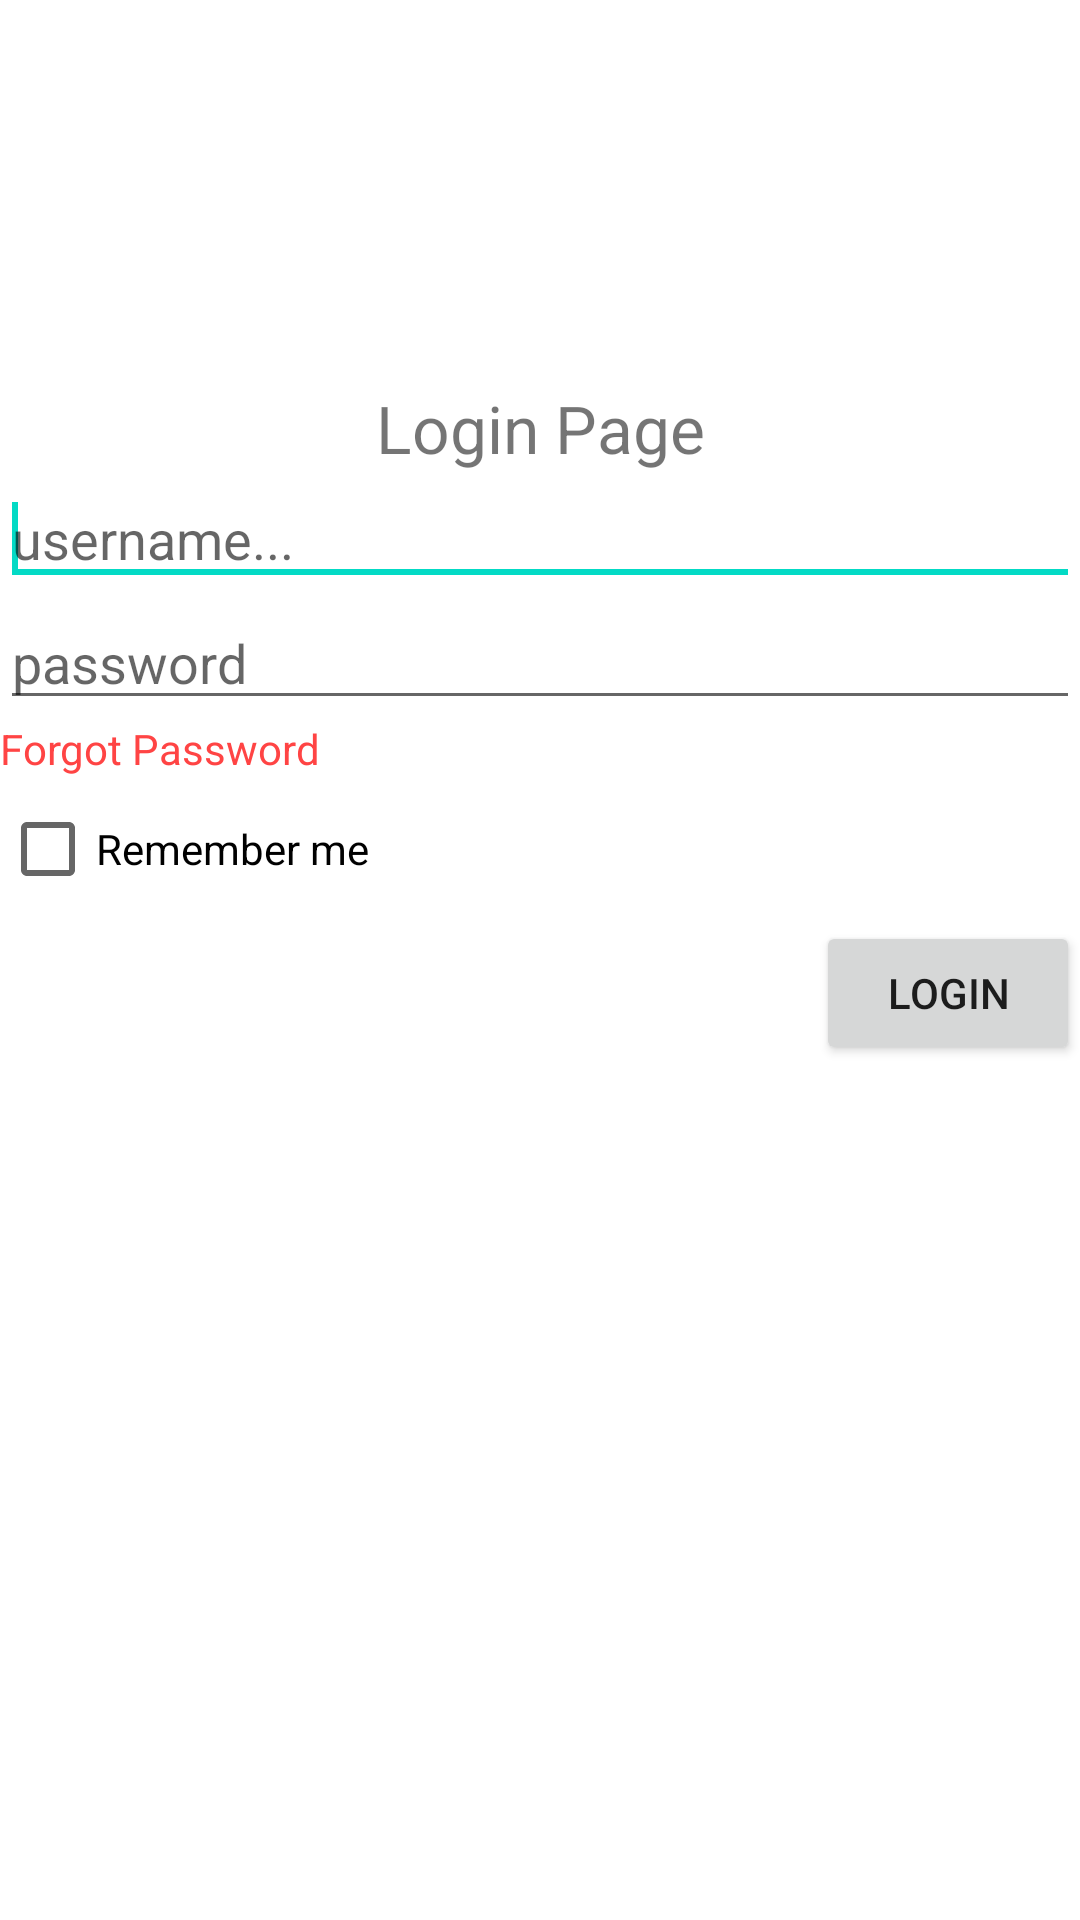

Layout XML and referenced resources for this Android screen:
<!-- AndroidManifest.xml: application theme Theme.MyApplication -->
<!-- res/layout/activtiy_main_constraint.xml -->
<?xml version="1.0" encoding="utf-8"?>
<androidx.constraintlayout.widget.ConstraintLayout xmlns:android="http://schemas.android.com/apk/res/android"
	xmlns:app="http://schemas.android.com/apk/res-auto"
	android:layout_width="match_parent"
	android:layout_height="match_parent">

	<androidx.constraintlayout.widget.Guideline
		android:id="@+id/guideline"
		android:layout_width="wrap_content"
		android:layout_height="wrap_content"
		android:orientation="horizontal"
		app:layout_constraintGuide_percent="0.20"/>

	<TextView
		android:id="@+id/txn_title"
		android:layout_width="0dp"
		android:layout_height="wrap_content"
		android:gravity="center"
		android:text="@string/login_page"
		android:textSize="22sp"
		app:layout_constraintVertical_chainStyle="packed"
		app:layout_constraintLeft_toLeftOf="parent"
		app:layout_constraintBottom_toTopOf="@id/edit_username"
		app:layout_constraintRight_toRightOf="parent"
		app:layout_constraintTop_toTopOf="@id/guideline" />

	<EditText
		android:id="@+id/edit_username"
		android:layout_width="0dp"
		android:layout_height="wrap_content"

		android:hint="@string/username_hint"
		android:inputType="textEmailAddress"
		app:layout_constraintLeft_toLeftOf="@id/txn_title"
		app:layout_constraintBottom_toTopOf="@id/edit_password"
		app:layout_constraintRight_toRightOf="@id/txn_title"
		app:layout_constraintTop_toBottomOf="@id/txn_title">

		<requestFocus />
	</EditText>

	<EditText
		android:id="@+id/edit_password"
		android:layout_width="0dp"
		android:layout_height="wrap_content"
		android:hint="@string/password_hint"
		android:inputType="textPassword"
		app:layout_constraintBottom_toTopOf="@id/txn_forgot"
		app:layout_constraintLeft_toLeftOf="@id/txn_title"
		app:layout_constraintRight_toRightOf="@id/txn_title"
		app:layout_constraintTop_toBottomOf="@id/edit_username" />

	<TextView
		android:id="@+id/txn_forgot"
		android:layout_width="match_parent"
		android:layout_height="wrap_content"
		app:layout_constraintBottom_toTopOf="@id/chb_remember"
		android:text="@string/forgot_pass"
		android:textColor="@android:color/holo_red_light"
		app:layout_constraintTop_toBottomOf="@id/edit_password" />

	<CheckBox
		android:id="@+id/chb_remember"
		android:layout_width="match_parent"
		android:layout_height="wrap_content"
		android:text="@string/remember_me"
		app:layout_constraintBottom_toTopOf="@id/btn_login"
		app:layout_constraintTop_toBottomOf="@id/txn_forgot" />

	<Button
		android:id="@+id/btn_login"
		android:layout_width="wrap_content"
		android:layout_height="wrap_content"
		android:text="@string/btn_login"
		app:layout_constraintRight_toRightOf="parent"
		app:layout_constraintTop_toBottomOf="@id/chb_remember" />

</androidx.constraintlayout.widget.ConstraintLayout>
<!-- resources referenced by this layout -->
<resources>
  <string name="btn_login">Login</string>
  <string name="forgot_pass">Forgot Password</string>
  <string name="login_page">Login Page</string>
  <string name="password_hint">password</string>
  <string name="remember_me">Remember me</string>
  <string name="username_hint">username...</string>
  <style name="Theme.MyApplication" parent="Theme.MaterialComponents.DayNight.NoActionBar">
  		
  		<item name="colorPrimary">@color/purple_500</item>
  		<item name="colorPrimaryVariant">@color/purple_700</item>
  		<item name="colorOnPrimary">@color/white</item>
  		
  		<item name="colorSecondary">@color/teal_200</item>
  		<item name="colorSecondaryVariant">@color/teal_700</item>
  		<item name="colorOnSecondary">@color/black</item>
  		
  		<item name="android:statusBarColor">?attr/colorPrimaryVariant</item>
  		
  	</style>
  <color name="purple_500">#FF6200EE</color>
  <color name="purple_700">#FF3700B3</color>
  <color name="white">#FFFFFFFF</color>
  <color name="teal_200">#FF03DAC5</color>
  <color name="teal_700">#FF018786</color>
  <color name="black">#FF000000</color>
</resources>
